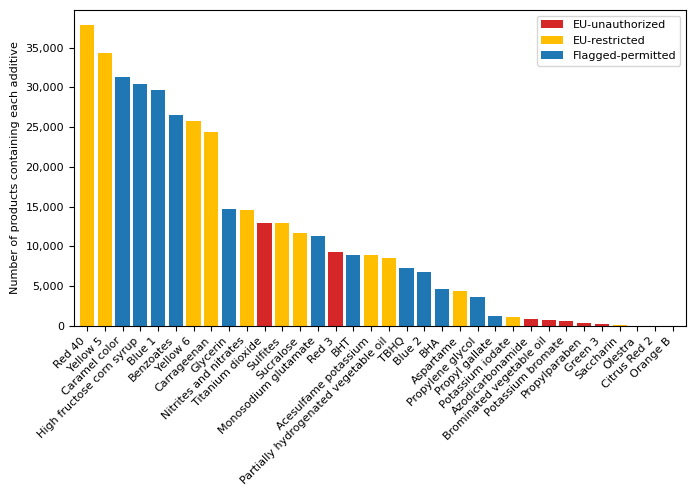

Here is the Python script that generated this plot:
# ==============================================================================
# Paper:   Food additives in the U.S. food supply: Regulatory divergence,
#          market concentration, and exposure patterns
#
# Authors: Sevval Buse Sariman, Jeta Rudi-Polloshka, David R. Just,
#          Vincenzina Caputo
#
# Code:    Sevval Buse Sariman
#
# Purpose: Draws Figure 2, the number of products containing each of the 34
#          targeted additives, colored by regulatory group.
#
# Output:  figure_2.png and figure_2.pdf
# ==============================================================================

from pathlib import Path

import matplotlib.patches as mpatches
import matplotlib.pyplot as plt
import pandas as pd
from matplotlib.ticker import StrMethodFormatter

plt.rcParams['font.family'] = 'Arial'
plt.rcParams['pdf.fonttype'] = 42
plt.rcParams['font.size'] = 8

OUTPUT = Path('.../figure_2')   # saved as figure_2.png and figure_2.pdf

# 1. Data: number of products containing each additive
counts = {
    "Red 3": 9273,
    "Azodicarbonamide": 828,
    "Potassium bromate": 599,
    "Green 3": 185,
    "Titanium dioxide": 12968,
    "Propylparaben": 372,
    "Brominated vegetable oil": 743,
    "Olestra": 2,
    "Citrus Red 2": 0,
    "Orange B": 0,
    "Aspartame": 4344,
    "Saccharin": 132,
    "Sucralose": 11683,
    "Acesulfame potassium": 8894,
    "Carrageenan": 24333,
    "Red 40": 37845,
    "Yellow 5": 34370,
    "Nitrites and nitrates": 14598,
    "Sulfites": 12904,
    "Partially hydrogenated vegetable oil": 8546,
    "Potassium iodate": 1158,
    "Caramel color": 31343,
    "BHA": 4596,
    "BHT": 8910,
    "Propyl gallate": 1264,
    "TBHQ": 7256,
    "Benzoates": 26521,
    "Monosodium glutamate": 11297,
    "Propylene glycol": 3632,
    "High fructose corn syrup": 30433,
    "Yellow 6": 25815,
    "Blue 1": 29617,
    "Blue 2": 6743,
    "Glycerin": 14654,
}
df = pd.DataFrame({"Food Additive/Substance": list(counts), "N": list(counts.values())})
df_sorted = df.sort_values("N", ascending=False)

# 2. Regulatory groups and colors
groups = {
    "Case 1": ["Red 3", "Azodicarbonamide", "Potassium bromate", "Green 3",
               "Titanium dioxide", "Propylparaben", "Brominated vegetable oil",
               "Olestra", "Citrus Red 2", "Orange B"],
    "Case 2": ["Aspartame", "Saccharin", "Sucralose", "Acesulfame potassium",
               "Carrageenan", "Red 40", "Yellow 5", "Yellow 6", "Nitrites and nitrates",
               "Sulfites", "Partially hydrogenated vegetable oil",
               "Potassium iodate"],
    "Case 3": ["Caramel color", "BHA", "BHT", "Propyl gallate", "TBHQ",
               "Benzoates", "Monosodium glutamate", "Propylene glycol",
               "High fructose corn syrup", "Blue 1", "Blue 2",
               "Glycerin"],
}
color_map = {"Case 1": "#D62728", "Case 2": "#FFBF00", "Case 3": "#1F77B4"}
legend_labels = {
    "Case 1": "EU-unauthorized",
    "Case 2": "EU-restricted",
    "Case 3": "Flagged-permitted",
}

# Color of each bar, from the additive's group
group_of = {a: g for g, additives in groups.items() for a in additives}
colors = [color_map[group_of[a]] for a in df_sorted["Food Additive/Substance"]]

# 3. Plot
fig, ax = plt.subplots(figsize=(7, 5))
ax.bar(df_sorted["Food Additive/Substance"], df_sorted["N"], color=colors)
ax.margins(x=0.01)
ax.set_ylabel("Number of products containing each additive")
ax.yaxis.set_major_formatter(StrMethodFormatter("{x:,.0f}"))
plt.xticks(rotation=45, ha="right", fontsize=8)

legend_handles = [mpatches.Patch(facecolor=color_map[g], label=legend_labels[g])
                  for g in groups]
ax.legend(handles=legend_handles, loc="upper right", fontsize=8)
plt.tight_layout()

# 4. Save
OUTPUT.parent.mkdir(parents=True, exist_ok=True)
plt.savefig(OUTPUT.with_suffix(".png"), dpi=300, bbox_inches="tight")
plt.savefig(OUTPUT.with_suffix(".pdf"), bbox_inches="tight")
plt.show()
